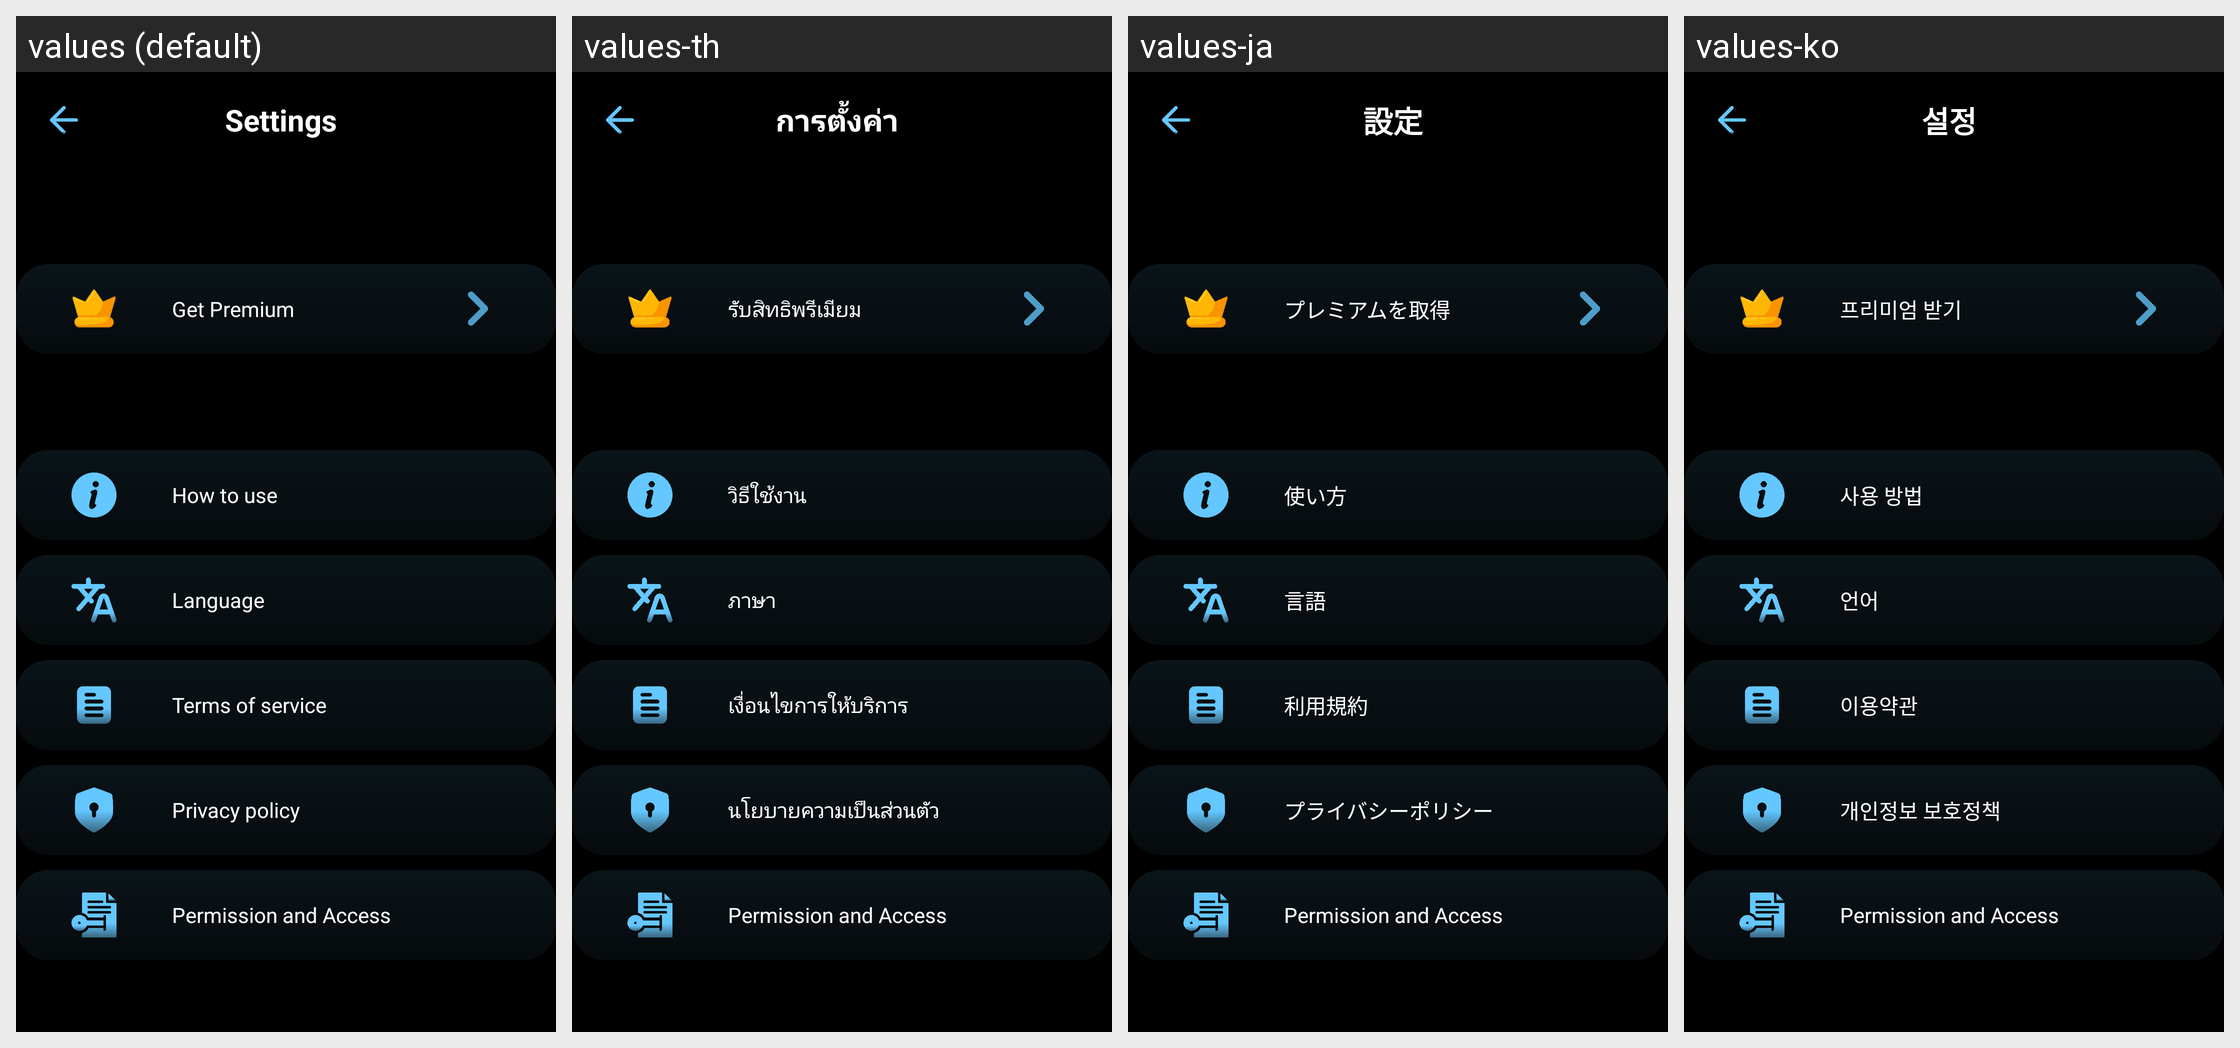

For this localized Android screen grid, give each drawn string resource with its value in every locale shown.
Android screen res/layout/activity_settings.xml rendered under 4 locales, left to right: values (default), values-th, values-ja, values-ko. Device: Nexus 5 (rendered at 1080×1920; each locale shown at half size, 540×960, under a caption strip naming it); theme Theme.BatteryAnimation.
Other locales in the repository, not shown: values-ar, values-es-rES, values-fr, values-fr-rFR, values-hi, values-in, values-it-rIT, values-ms, values-ms-rMY, values-phi, values-pt-rPT, values-tr, values-tr-rTR, values-vi.
Strings drawn on this screen, with the default value and each locale's value (text and hints the layout hard-codes, and strings that could not be matched under every locale, appear in the picture but are not listed):

setting
  values: Settings
  values-th: การตั้งค่า
  values-ja: 設定
  values-ko: 설정

get_premium
  values: Get Premium
  values-th: รับสิทธิพรีเมียม
  values-ja: プレミアムを取得
  values-ko: 프리미엄 받기

how_to_use
  values: How to use
  values-th: วิธีใช้งาน
  values-ja: 使い方
  values-ko: 사용 방법

language
  values: Language
  values-th: ภาษา
  values-ja: 言語
  values-ko: 언어

terms_of_service
  values: Terms of service
  values-th: เงื่อนไขการให้บริการ
  values-ja: 利用規約
  values-ko: 이용약관

privacy_policy
  values: Privacy policy
  values-th: นโยบายความเป็นส่วนตัว
  values-ja: プライバシーポリシー
  values-ko: 개인정보 보호정책

permission
  values: Permission and Access
  values-th: Permission and Access  [not translated; the default value is used]
  values-ja: Permission and Access  [not translated; the default value is used]
  values-ko: Permission and Access  [not translated; the default value is used]
